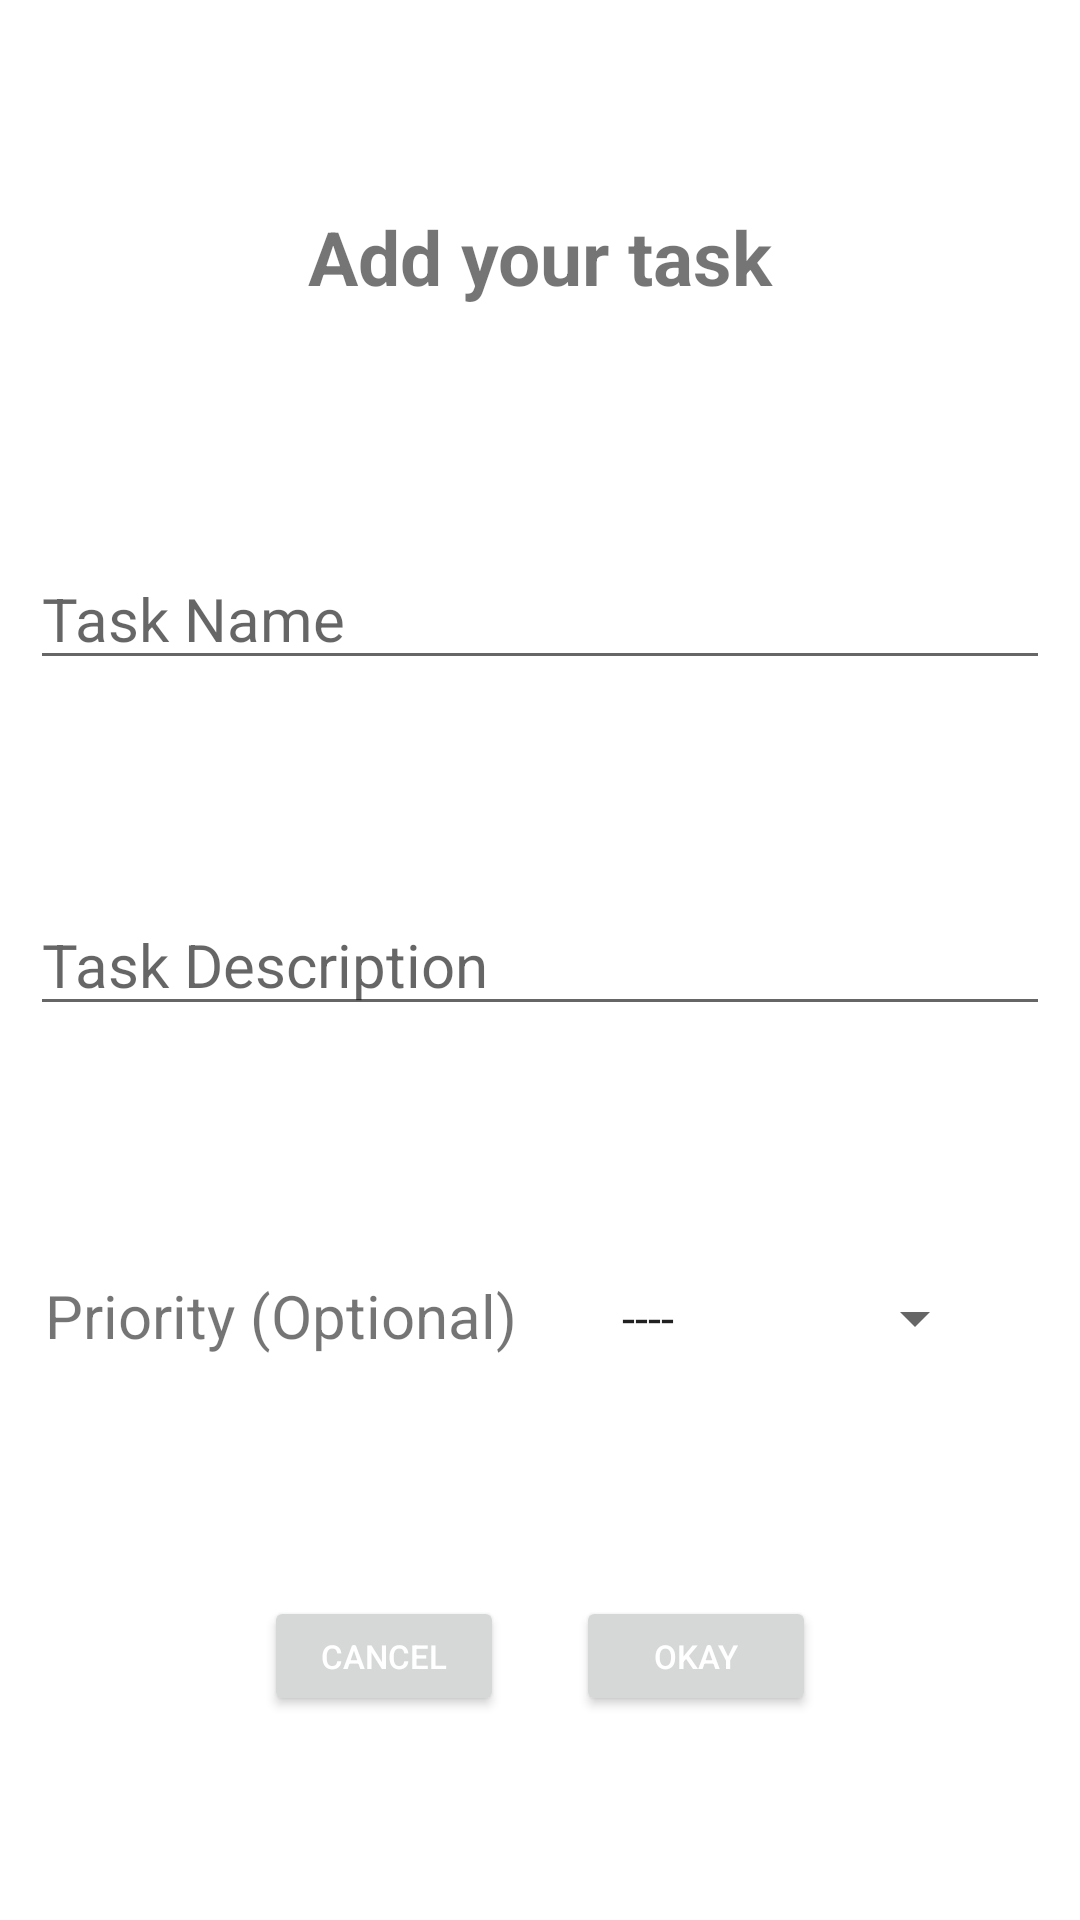

Here is an Android app screen rendered from its layout file. Give the layout XML and the strings, colors and styles it references.
<!-- AndroidManifest.xml: application theme Theme.Todo -->
<!-- res/layout/dialog_todo_form.xml -->
<?xml version="1.0" encoding="utf-8"?>
<androidx.constraintlayout.widget.ConstraintLayout xmlns:android="http://schemas.android.com/apk/res/android"
    android:layout_width="350dp"
    android:layout_height="350dp"
    android:layout_gravity="center"
    android:padding="10dp"
    xmlns:app="http://schemas.android.com/apk/res-auto">

    <TextView
        android:layout_width="wrap_content"
        android:layout_height="wrap_content"
        android:text="Add your task"
        android:textStyle="bold"
        android:textSize="25sp"
        app:layout_constraintVertical_bias="0.1"
        app:layout_constraintTop_toTopOf="parent"
        app:layout_constraintBottom_toBottomOf="parent"
        app:layout_constraintStart_toStartOf="parent"
        app:layout_constraintEnd_toEndOf="parent" />

    <EditText
        android:id="@+id/id_task_name"
        android:layout_width="match_parent"
        android:layout_height="wrap_content"
        app:layout_constraintVertical_bias="0.3"
        android:hint="Task Name"
        android:textSize="20sp"
        app:layout_constraintTop_toTopOf="parent"
        app:layout_constraintBottom_toBottomOf="parent"
        app:layout_constraintStart_toStartOf="parent"
        app:layout_constraintEnd_toEndOf="parent"/>

    <EditText
        android:id="@+id/id_task_description"
        android:layout_width="match_parent"
        android:layout_height="wrap_content"
        app:layout_constraintVertical_bias="0.5"
        android:hint="Task Description"
        android:textSize="20sp"
        app:layout_constraintTop_toTopOf="parent"
        app:layout_constraintBottom_toBottomOf="parent"
        app:layout_constraintStart_toStartOf="parent"
        app:layout_constraintEnd_toEndOf="parent"/>

    <TextView
        android:layout_width="wrap_content"
        android:layout_height="wrap_content"
        android:text="Priority (Optional)"
        android:textSize="20sp"
        android:paddingLeft="5dp"
        app:layout_constraintVertical_bias="0.7"
        app:layout_constraintHorizontal_bias="0"
        app:layout_constraintTop_toTopOf="parent"
        app:layout_constraintBottom_toBottomOf="parent"
        app:layout_constraintStart_toStartOf="parent"
        app:layout_constraintEnd_toEndOf="parent"/>

    <Spinner
        android:id="@+id/id_pr_spinner"
        android:layout_width="wrap_content"
        android:layout_height="wrap_content"
        app:layout_constraintVertical_bias="0.7"
        app:layout_constraintHorizontal_bias="0.9"
        android:entries="@array/spinner_priority"
        app:layout_constraintTop_toTopOf="parent"
        app:layout_constraintBottom_toBottomOf="parent"
        app:layout_constraintStart_toStartOf="parent"
        app:layout_constraintEnd_toEndOf="parent"/>

    <TextView
        android:id="@+id/id_error_text"
        android:text="Fill form correctly"
        android:padding="5dp"
        android:textColor="@color/high_pr"
        app:layout_constraintVertical_bias="0.77"
        android:layout_width="match_parent"
        android:layout_height="wrap_content"
        android:visibility="gone"
        app:layout_constraintLeft_toLeftOf="parent"
        app:layout_constraintRight_toRightOf="parent"
        app:layout_constraintTop_toTopOf="parent"
        app:layout_constraintBottom_toBottomOf="parent" />

    <androidx.constraintlayout.widget.ConstraintLayout
        app:layout_constraintVertical_bias="0.9"
        android:layout_width="match_parent"
        android:layout_height="wrap_content"
        app:layout_constraintTop_toTopOf="parent"
        app:layout_constraintBottom_toBottomOf="parent"
        app:layout_constraintStart_toStartOf="parent">

        <Button
            android:id="@+id/id_dialog_btn_cancel"
            app:layout_constraintHorizontal_bias="0.30"
            app:layout_constraintVertical_bias="0.80"
            android:text="Cancel"
            android:textColor="@color/white"
            android:textSize="11sp"
            android:layout_width="80dp"
            android:layout_height="40dp"
            app:layout_constraintLeft_toLeftOf="parent"
            app:layout_constraintRight_toRightOf="parent"
            app:layout_constraintTop_toTopOf="parent"
            app:layout_constraintBottom_toBottomOf="parent" />

       <Button
            android:id="@+id/id_dialog_btn_okay"
            app:layout_constraintHorizontal_bias="0.7"
            app:layout_constraintVertical_bias="0.80"
            android:text="Okay"
            android:textSize="11sp"
            android:textColor="@color/white"
            android:layout_width="80dp"
            android:layout_height="40dp"
            app:layout_constraintLeft_toLeftOf="parent"
            app:layout_constraintRight_toRightOf="parent"
            app:layout_constraintTop_toTopOf="parent"
            app:layout_constraintBottom_toBottomOf="parent" />

    </androidx.constraintlayout.widget.ConstraintLayout>
</androidx.constraintlayout.widget.ConstraintLayout>
<!-- resources referenced by this layout -->
<resources>
  <string-array name="spinner_priority">
          <item>----</item>
          <item>LOW</item>
          <item>NORMAL</item>
          <item>HIGH</item>
      </string-array>
  <color name="high_pr">#e74c3c</color>
  <color name="white">#FFFFFFFF</color>
  <style name="Theme.Todo" parent="Theme.MaterialComponents.DayNight.DarkActionBar">
          
          <item name="colorPrimary">@color/primary</item>
          <item name="colorPrimaryVariant">@color/primary</item>
          <item name="colorOnPrimary">@color/white</item>
          
          <item name="colorSecondary">@color/primary</item>
          <item name="colorSecondaryVariant">@color/white</item>
          <item name="colorOnSecondary">@color/white</item>
          
          <item name="android:statusBarColor" tools:targetApi="l">?attr/colorPrimaryVariant</item>
          
      </style>
  <color name="primary">#c0392b</color>
</resources>
